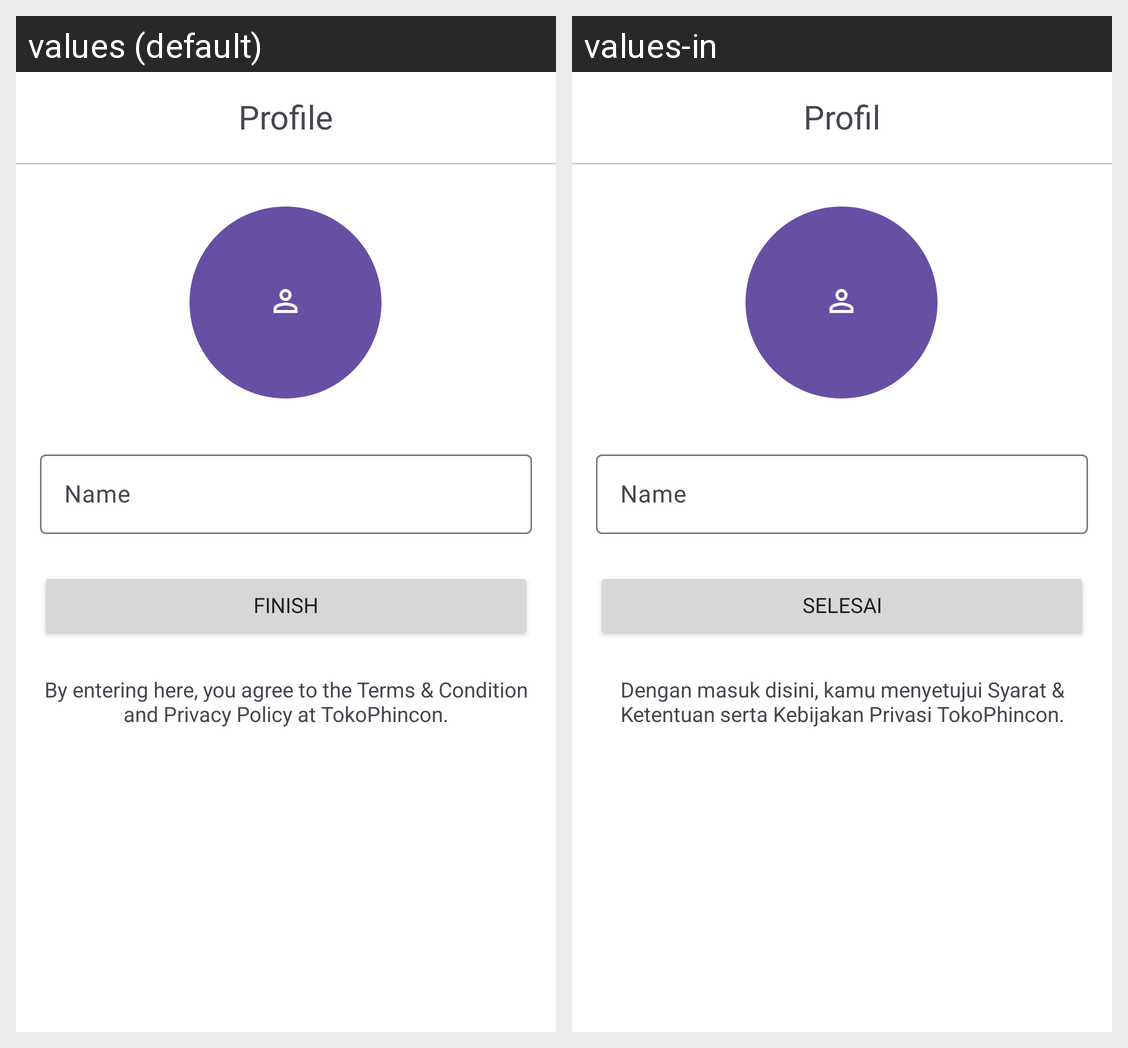

Translations of the strings shown on this Android screen, per locale in the grid:
Android screen res/layout/fragment_profile.xml rendered under 2 locales, left to right: values (default), values-in. Device: Nexus 5 (rendered at 1080×1920; each locale shown at half size, 540×960, under a caption strip naming it); theme Base.Theme.Tokopaerbe.
Strings drawn on this screen, with the default value and each locale's value (text and hints the layout hard-codes, and strings that could not be matched under every locale, appear in the picture but are not listed):

Profile
  values: Profile
  values-in: Profil

Name
  values: Name
  values-in: Name

Selesai
  values: Finish
  values-in: Selesai

persetujuan
  values: By entering here, you agree to the Terms & Condition and Privacy Policy at TokoPhincon.
  values-in: Dengan masuk disini, kamu menyetujui Syarat & Ketentuan serta Kebijakan Privasi TokoPhincon.
